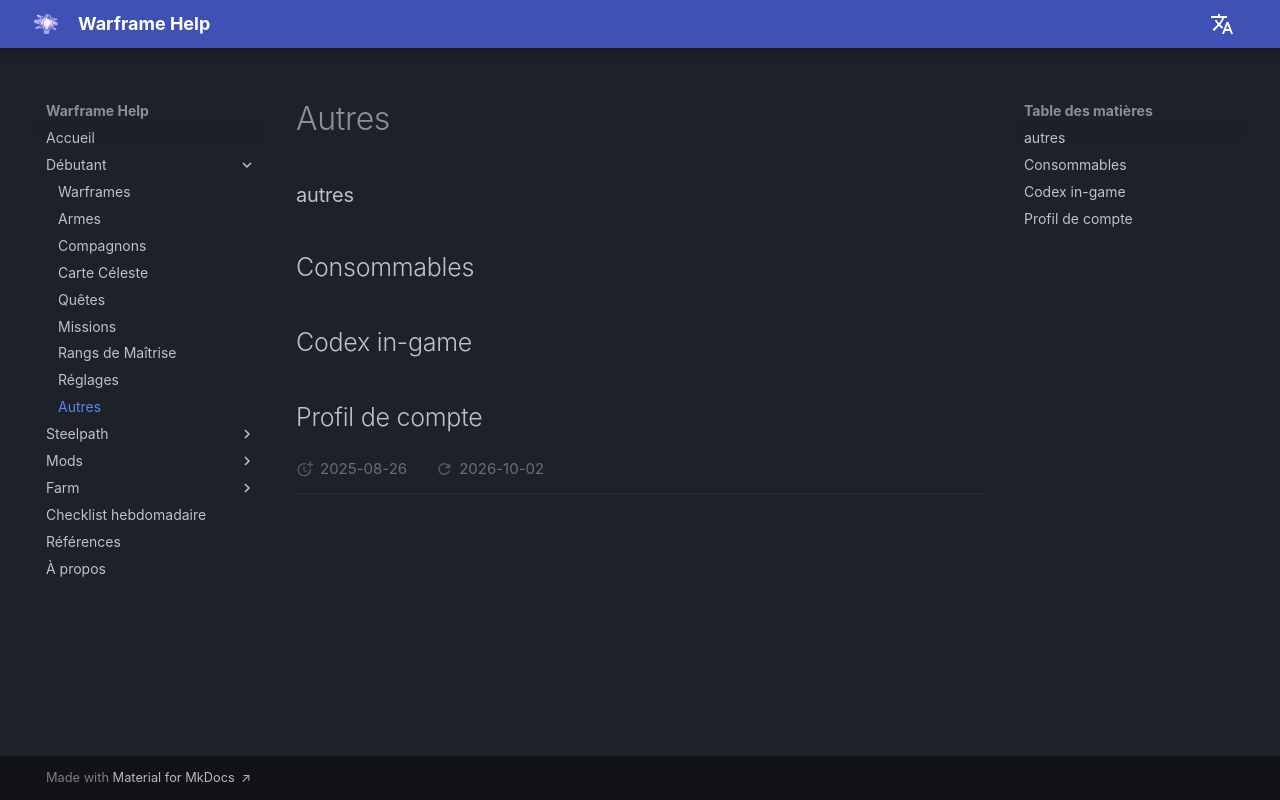

repository: mijkami/warframe_help · page: beginner/misc/index.html · generator: mkdocs


### autres

## Consommables





## Codex in-game


## Profil de compte
